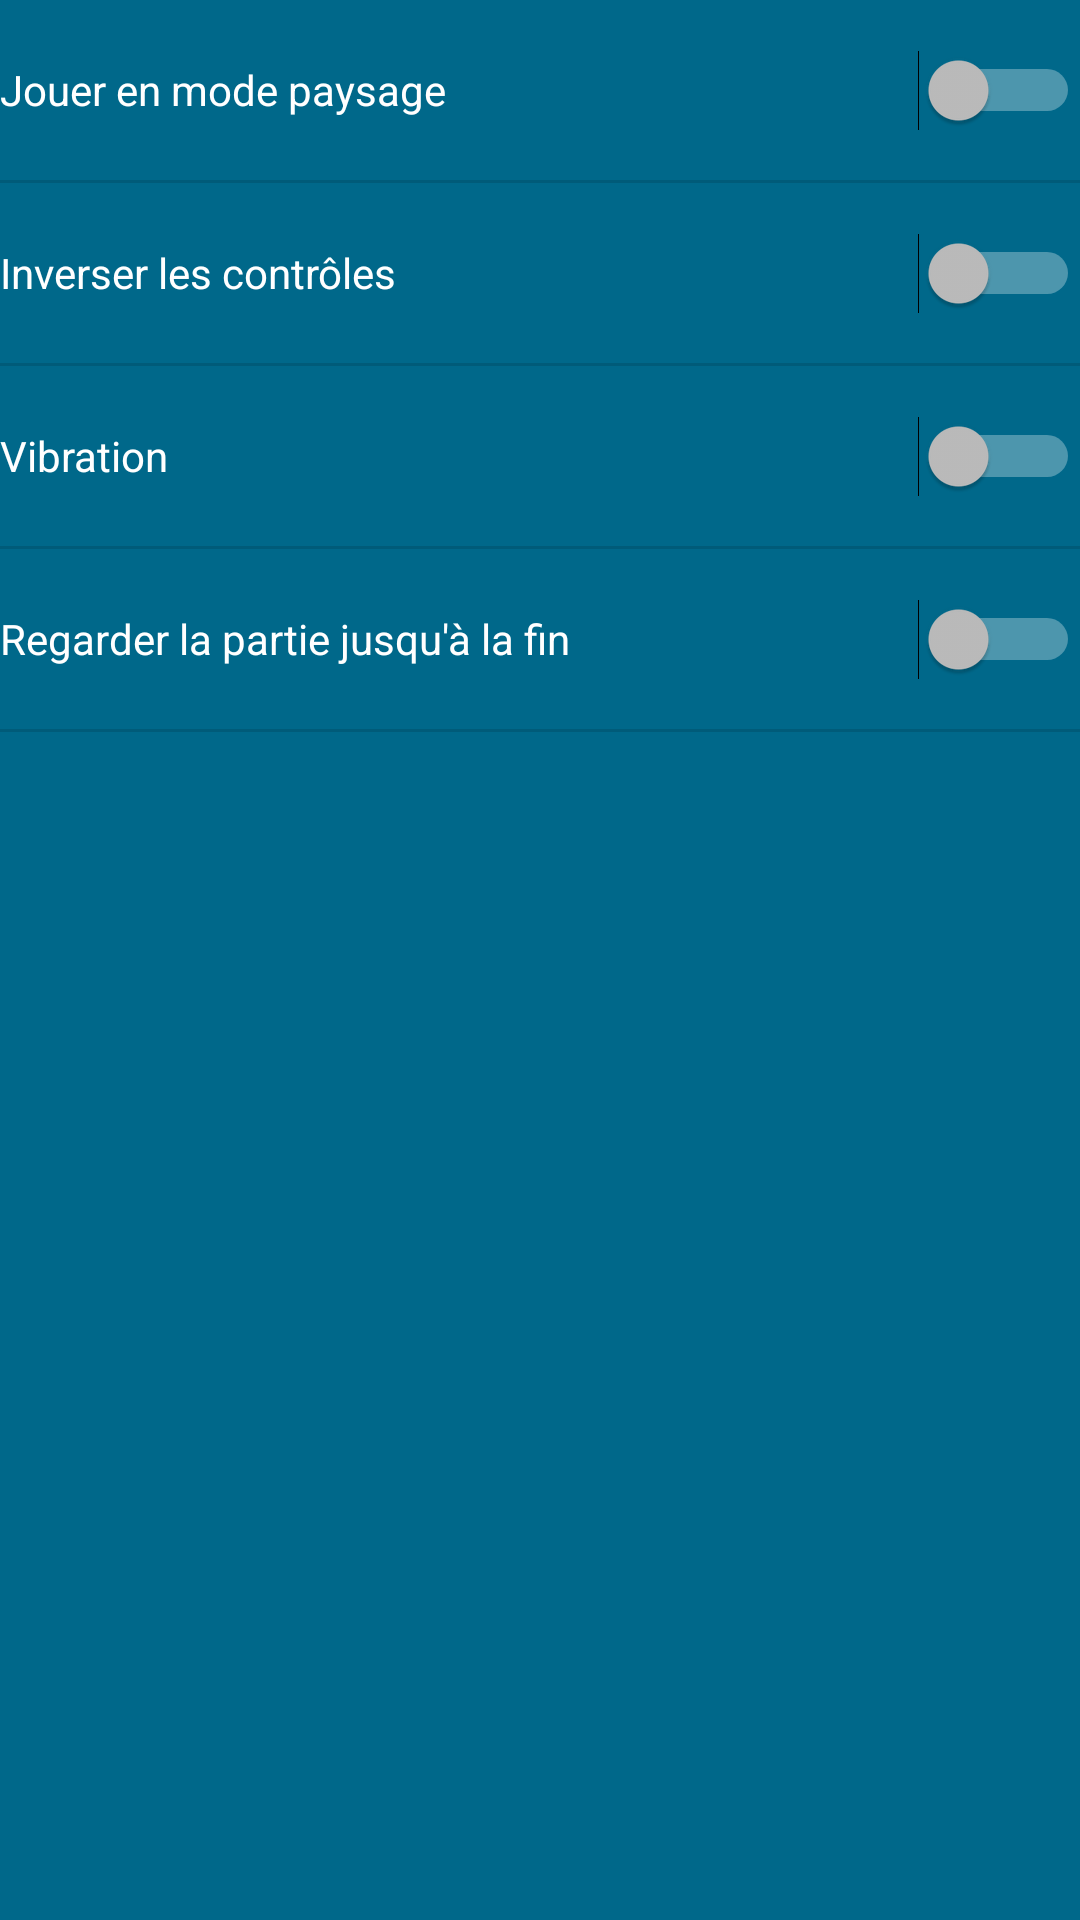

This screen was rendered from an Android layout file. Write that file and the resources it references.
<!-- AndroidManifest.xml: application theme AppTheme -->
<!-- res/layout/preferences.xml -->
<?xml version="1.0" encoding="utf-8"?>
<LinearLayout xmlns:android="http://schemas.android.com/apk/res/android"
    android:layout_width="match_parent"
    android:layout_height="match_parent"
    android:background="?android:colorPrimaryDark"
    android:orientation="vertical">

    <Switch
        android:id="@+id/orientation"
        android:layout_width="match_parent"
        android:layout_height="60dp"
        android:layout_gravity="center_vertical"
        android:paddingStart="@dimen/activity_vertical_margin"
        android:paddingEnd="@dimen/activity_vertical_margin"
        android:text="Jouer en mode paysage" />

    <View
        android:layout_width="match_parent"
        android:layout_height="1dp"
        android:alpha="0.12"
        android:background="#000" />

    <Switch
        android:id="@+id/inverse_controls"
        android:layout_width="match_parent"
        android:layout_height="60dp"
        android:layout_gravity="center_vertical"
        android:paddingStart="@dimen/activity_vertical_margin"
        android:paddingEnd="@dimen/activity_vertical_margin"
        android:text="Inverser les contrôles" />

    <View
        android:layout_width="match_parent"
        android:layout_height="1dp"
        android:alpha="0.12"
        android:background="#000" />

    <Switch
        android:id="@+id/vibrate"
        android:layout_width="match_parent"
        android:layout_height="60dp"
        android:layout_gravity="center_vertical"
        android:paddingStart="@dimen/activity_vertical_margin"
        android:paddingEnd="@dimen/activity_vertical_margin"
        android:text="Vibration" />

    <View
        android:layout_width="match_parent"
        android:layout_height="1dp"
        android:alpha="0.12"
        android:background="#000" />

    <Switch
        android:id="@+id/watch_until_end"
        android:layout_width="match_parent"
        android:layout_height="60dp"
        android:layout_gravity="center_vertical"
        android:paddingStart="@dimen/activity_vertical_margin"
        android:paddingEnd="@dimen/activity_vertical_margin"
        android:text="Regarder la partie jusqu'à la fin" />

    <View
        android:layout_width="match_parent"
        android:layout_height="1dp"
        android:alpha="0.12"
        android:background="#000" />

    <android.support.v7.widget.RecyclerView
        android:id="@+id/recycler_view"
        android:layout_width="match_parent"
        android:layout_height="60dp"
        android:paddingStart="@dimen/activity_vertical_margin"
        android:paddingEnd="@dimen/activity_vertical_margin" />

</LinearLayout>
<!-- resources referenced by this layout -->
<resources>
  <style name="AppTheme" parent="Theme.AppCompat.NoActionBar">
          <item name="colorPrimary">@color/colorPrimary1</item>
          <item name="colorPrimaryDark">@color/colorPrimaryDark1</item>
          <item name="colorAccent">@color/colorAccent1</item>
  
          <item name="android:navigationBarColor">@color/colorPrimaryDark1</item>
          <item name="android:colorBackground">@color/colorPrimary1</item>
      </style>
  <color name="colorPrimary1">#0079A4</color>
  <color name="colorPrimaryDark1">#00688A</color>
  <color name="colorAccent1">#E1795C</color>
</resources>
